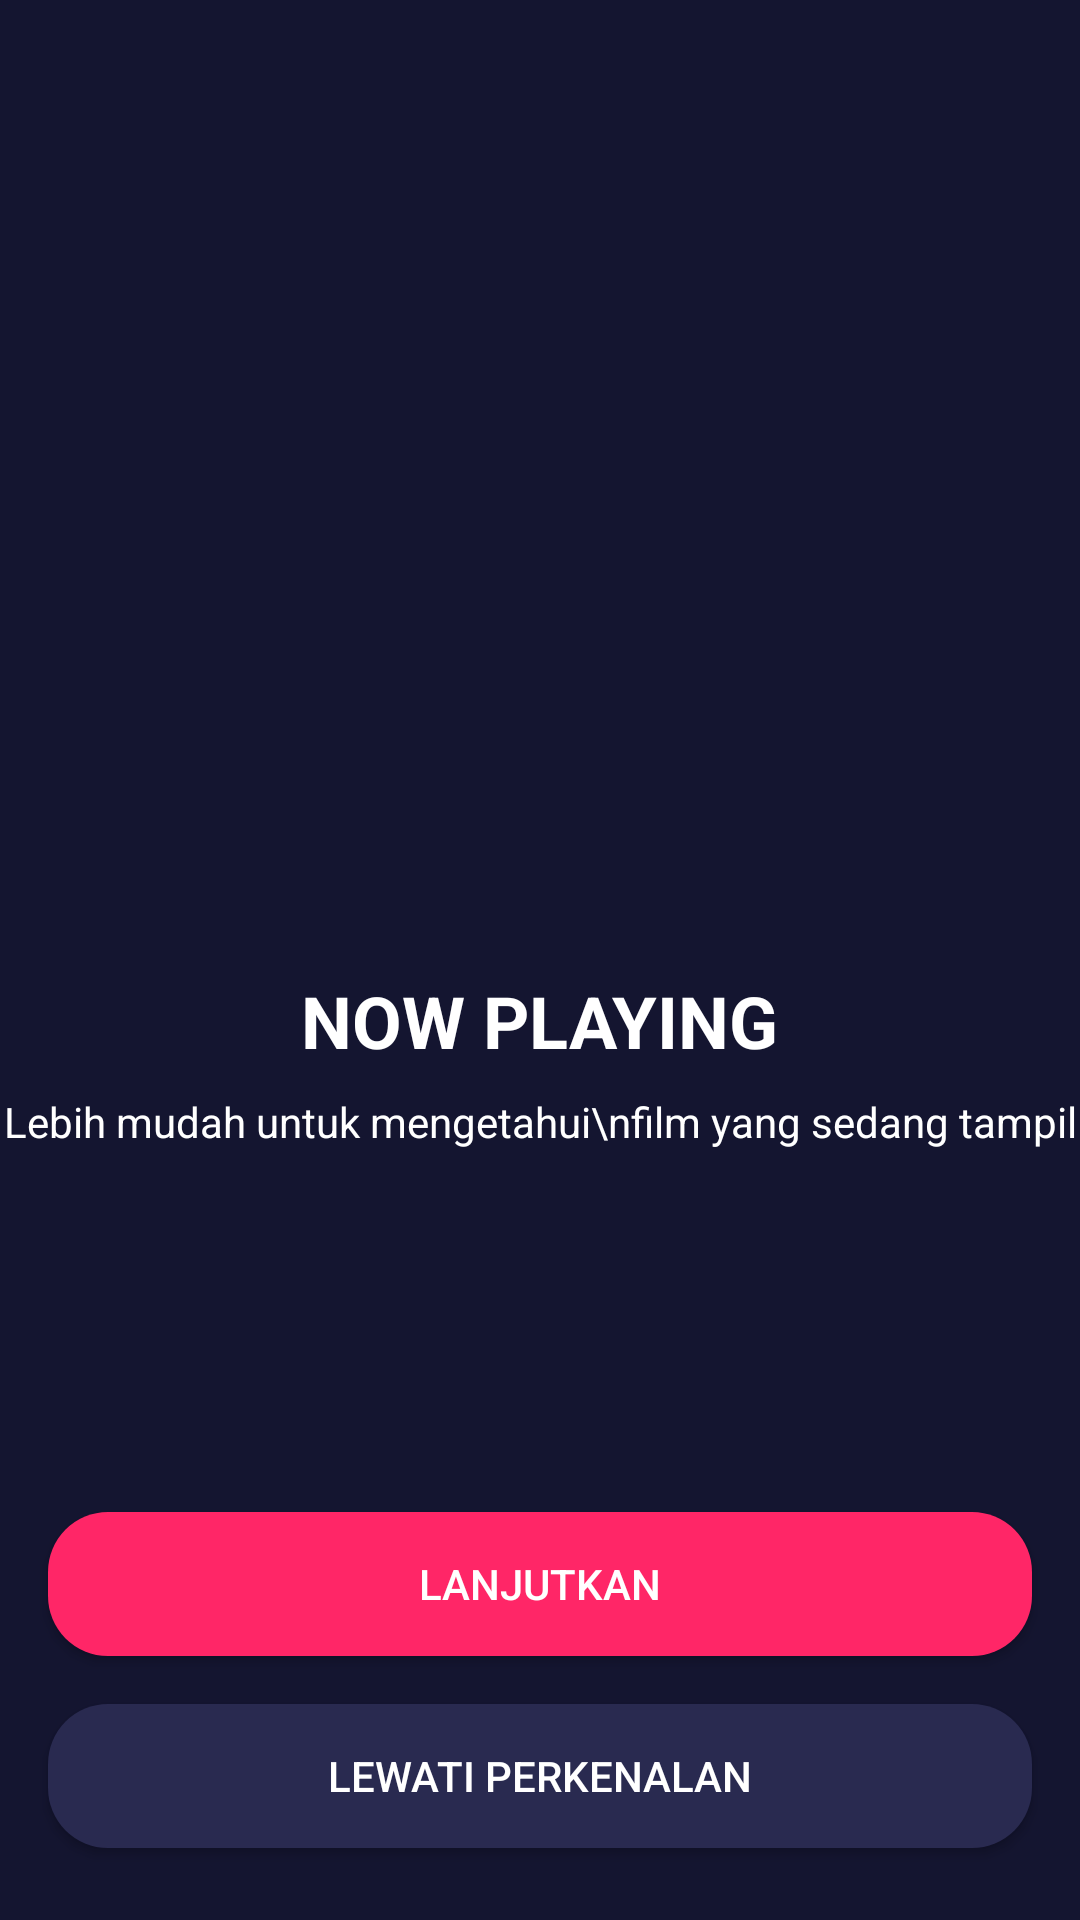

Write the Android layout XML for this screen, with the resource values it uses.
<!-- AndroidManifest.xml: application theme Theme.MOVBooking -->
<!-- res/layout/activity_on_boarding_one.xml -->
<?xml version="1.0" encoding="utf-8"?>
<androidx.constraintlayout.widget.ConstraintLayout xmlns:android="http://schemas.android.com/apk/res/android"
    xmlns:app="http://schemas.android.com/apk/res-auto"
    xmlns:tools="http://schemas.android.com/tools"
    android:layout_width="match_parent"
    android:layout_height="match_parent"
    tools:context=".onBoarding.OnBoardingOneActivity"
    android:background="@color/main_color">

    <ImageView
        android:id="@+id/imageView"
        android:layout_width="200dp"
        android:layout_height="200dp"
        android:layout_marginTop="100dp"
        android:src="@drawable/now_playing"
        app:layout_constraintEnd_toEndOf="parent"
        app:layout_constraintStart_toStartOf="parent"
        app:layout_constraintTop_toTopOf="parent" />

    <TextView
        android:id="@+id/now_playing"
        android:layout_width="wrap_content"
        android:layout_height="wrap_content"
        android:layout_marginTop="24dp"
        android:text="NOW PLAYING"
        android:textColor="@color/white"
        android:textStyle="bold"
        android:textSize="24sp"
        app:layout_constraintEnd_toEndOf="parent"
        app:layout_constraintStart_toStartOf="parent"
        app:layout_constraintTop_toBottomOf="@+id/imageView" />

    <TextView
        android:id="@+id/description"
        android:layout_width="wrap_content"
        android:layout_height="wrap_content"
        android:layout_marginStart="16dp"
        android:layout_marginTop="8dp"
        android:layout_marginEnd="16dp"
        android:text="Lebih mudah untuk mengetahui\nfilm yang sedang tampil"
        android:textAlignment="center"
        android:textColor="@color/white"
        app:layout_constraintEnd_toEndOf="parent"
        app:layout_constraintStart_toStartOf="parent"
        app:layout_constraintTop_toBottomOf="@+id/now_playing" />

    <androidx.appcompat.widget.AppCompatButton
        android:id="@+id/btn_pink"
        android:layout_width="match_parent"
        android:layout_height="wrap_content"
        android:layout_marginStart="16dp"
        android:layout_marginEnd="16dp"
        android:layout_marginBottom="16dp"
        android:background="@drawable/shape_rectagle_pink"
        android:text="LANJUTKAN"
        android:textColor="@color/white"
        app:layout_constraintBottom_toTopOf="@+id/btn_blue"
        app:layout_constraintEnd_toEndOf="parent"
        app:layout_constraintStart_toStartOf="parent" />

    <androidx.appcompat.widget.AppCompatButton
        android:id="@+id/btn_blue"
        android:layout_width="match_parent"
        android:layout_height="wrap_content"
        android:text="LEWATI PERKENALAN"
        android:textColor="@color/white"
        android:layout_marginStart="16dp"
        android:layout_marginEnd="16dp"
        android:layout_marginBottom="24dp"
        android:background="@drawable/shape_rectagle_blue"
        app:layout_constraintBottom_toBottomOf="parent"
        app:layout_constraintEnd_toEndOf="parent"
        app:layout_constraintStart_toStartOf="parent" />
</androidx.constraintlayout.widget.ConstraintLayout>
<!-- resources referenced by this layout -->
<resources>
  <color name="main_color">#141530</color>
  <color name="white">#FFFFFFFF</color>
  <!-- drawable shape_rectagle_blue (drawable) -->
  <?xml version="1.0" encoding="utf-8"?>
  <shape xmlns:android="http://schemas.android.com/apk/res/android"
      android:shape="rectangle">
  
      <solid android:color="@color/btn_bluecolor"/>
      <corners android:radius="20dp"/>
  
  </shape>
  <!-- drawable shape_rectagle_pink (drawable) -->
  <?xml version="1.0" encoding="utf-8"?>
  <shape xmlns:android="http://schemas.android.com/apk/res/android"
      android:shape="rectangle">
  
      <solid android:color="@color/btn_pinkcolor"/>
      <corners android:radius="20dp"/>
  
  </shape>
  <style name="Theme.MOVBooking" parent="Theme.MaterialComponents.NoActionBar">
          
          <item name="colorPrimary">@color/purple_500</item>
          <item name="colorPrimaryVariant">@color/purple_700</item>
          <item name="colorOnPrimary">@color/white</item>
          
          <item name="colorSecondary">@color/teal_200</item>
          <item name="colorSecondaryVariant">@color/teal_700</item>
          <item name="colorOnSecondary">@color/black</item>
          
          <item name="android:statusBarColor" tools:targetApi="l">?attr/colorPrimaryVariant</item>
          
      </style>
  <color name="btn_bluecolor">#292A50</color>
  <color name="btn_pinkcolor">#FF2667</color>
  <color name="purple_500">#FF6200EE</color>
  <color name="purple_700">#FF3700B3</color>
  <color name="teal_200">#FF03DAC5</color>
  <color name="teal_700">#FF018786</color>
  <color name="black">#FF000000</color>
</resources>
